Run: headless pygame with SDL's dummy video driver; simulated clock (each Clock.tick advances the game by its frame time, no real sleeping); random seed 0; keys injected as events and as key.get_pressed() state; mouse plan: one left click at the window centre at the start of phase 2, then a move to the lower-right quarter at the start of phase 3.
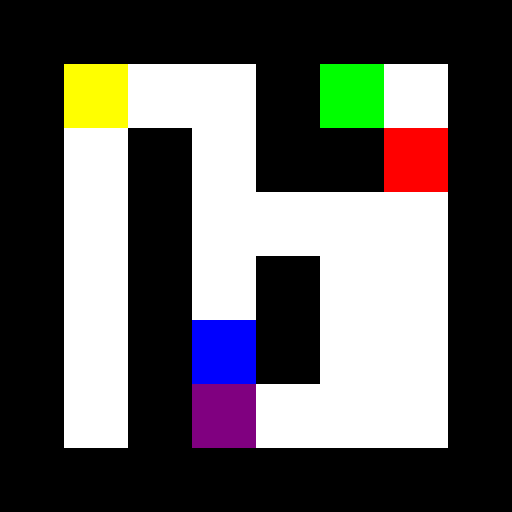
Frame 1 of 4 · flips 1–60 · no input
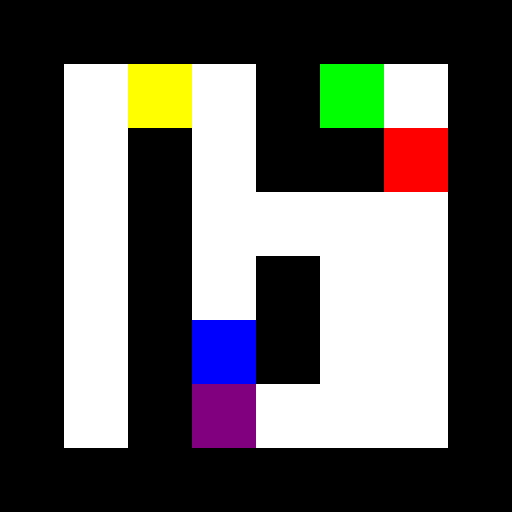
Frame 2 of 4 · flips 61–180 · clicked the window centre · tapped SPACE, RETURN · held RIGHT (→), D
Frame 3 of 4 · flips 181–300 · moved the mouse to the lower-right quarter · held DOWN (↓), S · screen unchanged from frame 2, image omitted
Frame 4 of 4 · flips 301–420 · held LEFT (←), A, UP (↑), W · screen same as frame 1, image omitted

The pygame program that drew these frames:



import pygame
import sys

pygame.init()

TILE_SIZE = 64
WIDTH = TILE_SIZE * 8
HEIGHT = TILE_SIZE * 8

tiles = {
    'empty': (255, 255, 255),  # White
    'wall': (0, 0, 0),         # Black
    'goal': (0, 255, 0),       # Green
    'door': (255, 0, 0),       # Red
    'key': (0, 0, 255)         # Blue
}
unlock = 0

maze = [
    [1, 1, 1, 1, 1, 1, 1, 1],
    [1, 0, 0, 0, 1, 2, 0, 1],
    [1, 0, 1, 0, 1, 1, 3, 1],
    [1, 0, 1, 0, 0, 0, 0, 1],
    [1, 0, 1, 0, 1, 0, 0, 1],
    [1, 0, 1, 4, 1, 0, 0, 1],
    [1, 0, 1, 0, 0, 0, 0, 1],
    [1, 1, 1, 1, 1, 1, 1, 1]
]

screen = pygame.display.set_mode((WIDTH, HEIGHT))
pygame.display.set_caption("Maze Game")
clock = pygame.time.Clock()

font = pygame.font.Font(None, 50)

player = pygame.Rect(TILE_SIZE, TILE_SIZE, TILE_SIZE, TILE_SIZE)
enemy = pygame.Rect(3 * TILE_SIZE, 6 * TILE_SIZE, TILE_SIZE, TILE_SIZE)
enemy_dir = -1

game_state = "playing"  # Can be "playing", "dead", or "won"

def draw():
    screen.fill((0, 0, 0))  # Clear screen with black
    for row in range(len(maze)):
        for col in range(len(maze[row])):
            x = col * TILE_SIZE
            y = row * TILE_SIZE
            color = tiles[list(tiles.keys())[maze[row][col]]]
            pygame.draw.rect(screen, color, (x, y, TILE_SIZE, TILE_SIZE))
    pygame.draw.rect(screen, (255, 255, 0), player)  # Yellow for player
    pygame.draw.rect(screen, (128, 0, 128), enemy)   # Purple for enemy

    if game_state == "dead":
        draw_text("You Died!", (255, 0, 0), WIDTH // 2, HEIGHT // 3)
        draw_button("Restart", (WIDTH // 2, HEIGHT // 2), restart_game)
    elif game_state == "won":
        draw_text("Congratulations! You Passed!", (0, 255, 0), WIDTH // 2, HEIGHT // 3)
        draw_button("Next Level", (WIDTH // 2, HEIGHT // 2), next_level)

    pygame.display.flip()

def draw_text(text, color, x, y):
    text_surface = font.render(text, True, color)
    text_rect = text_surface.get_rect(center=(x, y))
    screen.blit(text_surface, text_rect)

def draw_button(text, center, action):
    button_color = (200, 200, 200)
    button_hover_color = (255, 255, 255)
    button_rect = pygame.Rect(0, 0, 200, 50)
    button_rect.center = center

    mouse_pos = pygame.mouse.get_pos()
    mouse_click = pygame.mouse.get_pressed()

    if button_rect.collidepoint(mouse_pos):
        pygame.draw.rect(screen, button_hover_color, button_rect)
        if mouse_click[0]:
            action()
    else:
        pygame.draw.rect(screen, button_color, button_rect)

    draw_text(text, (0, 0, 0), button_rect.centerx, button_rect.centery)

def restart_game():
    global player, enemy, unlock, game_state
    player.topleft = (TILE_SIZE, TILE_SIZE)
    enemy.topleft = (3 * TILE_SIZE, 6 * TILE_SIZE)
    unlock = 0
    game_state = "playing"

def next_level():
    # replace this with logic for the next level
    print("Next level placeholder!")
    restart_game()

def move_player(dx, dy):
    global unlock, game_state
    if game_state != "playing":
        return

    row, col = int(player.y // TILE_SIZE), int(player.x // TILE_SIZE)
    new_row, new_col = row + dy, col + dx

    if 0 <= new_row < len(maze) and 0 <= new_col < len(maze[0]):
        tile = list(tiles.keys())[maze[new_row][new_col]]
        if tile == 'empty' or tile == 'goal' or tile == 'key' or (tile == 'door' and unlock > 0):
            player.x += dx * TILE_SIZE
            player.y += dy * TILE_SIZE
            if tile == 'goal':
                game_state = "won"
            elif tile == 'key':
                unlock += 1
                maze[new_row][new_col] = 0  # Replace with 'empty'
            elif tile == 'door' and unlock > 0:
                unlock -= 1
                maze[new_row][new_col] = 0

def move_enemy():
    global enemy_dir, game_state
    if game_state != "playing":
        return

    row, col = int(enemy.y // TILE_SIZE), int(enemy.x // TILE_SIZE)
    new_row = row + enemy_dir

    if 0 <= new_row < len(maze) and list(tiles.keys())[maze[new_row][col]] != 'wall':
        enemy.y += (enemy_dir * TILE_SIZE) / 2
    else:
        enemy_dir *= -1  # Change direction

    if player.colliderect(enemy):
        game_state = "dead"

while True:
    for event in pygame.event.get():
        if event.type == pygame.QUIT:
            pygame.quit()
            sys.exit()
        if event.type == pygame.KEYDOWN:
            if event.key == pygame.K_UP:
                move_player(0, -1)
            if event.key == pygame.K_DOWN:
                move_player(0, 1)
            if event.key == pygame.K_LEFT:
                move_player(-1, 0)
            if event.key == pygame.K_RIGHT:
                move_player(1, 0)

    move_enemy()
    draw()
    clock.tick(10)
